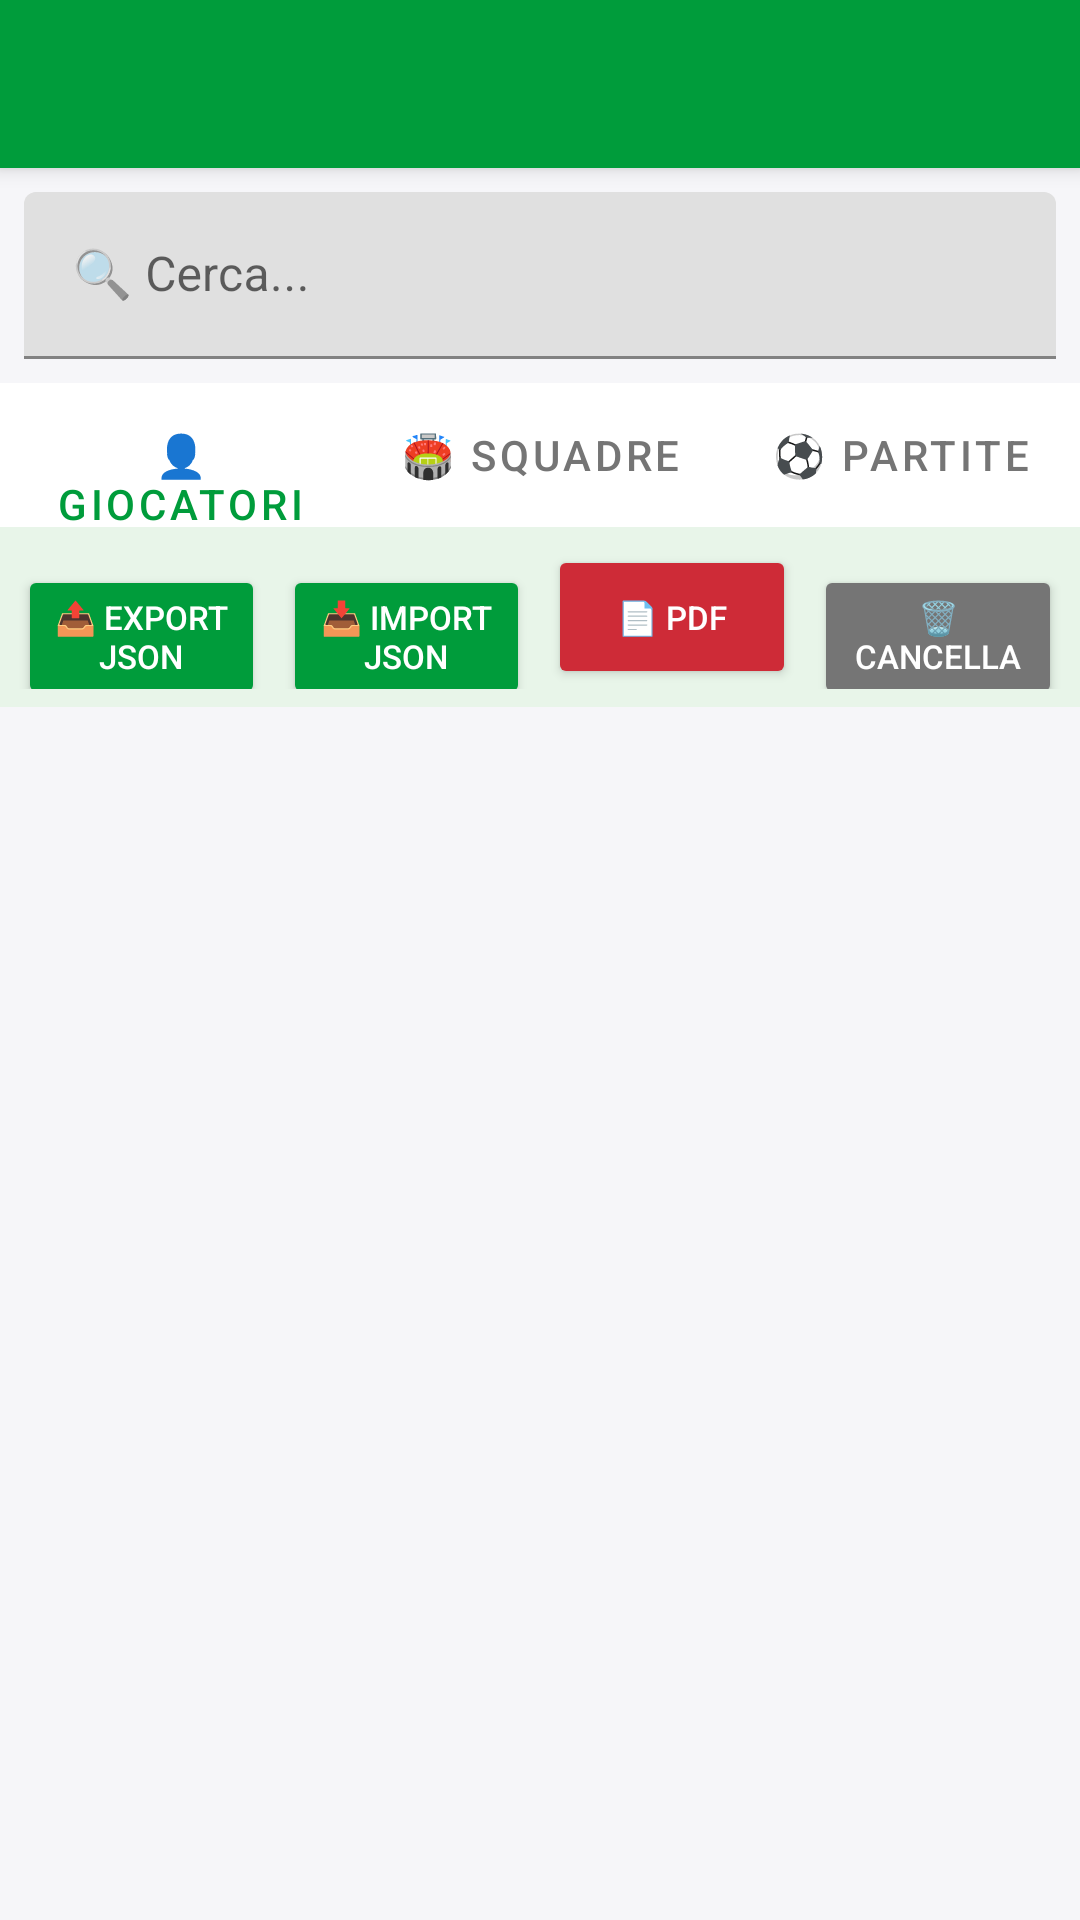

Here is an Android app screen rendered from its layout file. Give the layout XML and the strings, colors and styles it references.
<!-- AndroidManifest.xml: application theme Theme.App -->
<!-- res/layout/activity_database.xml -->
<?xml version="1.0" encoding="utf-8"?>
<androidx.coordinatorlayout.widget.CoordinatorLayout xmlns:android="http://schemas.android.com/apk/res/android"
    xmlns:app="http://schemas.android.com/apk/res-auto"
    android:layout_width="match_parent" android:layout_height="match_parent"
    android:background="@color/background">
    <com.google.android.material.appbar.AppBarLayout android:layout_width="match_parent" android:layout_height="wrap_content">
        <androidx.appcompat.widget.Toolbar android:id="@+id/toolbar"
            android:layout_width="match_parent" android:layout_height="?attr/actionBarSize"
            android:background="@color/green_dark" app:titleTextColor="@android:color/white"/>
    </com.google.android.material.appbar.AppBarLayout>
    <LinearLayout android:layout_width="match_parent" android:layout_height="match_parent"
        android:orientation="vertical" app:layout_behavior="@string/appbar_scrolling_view_behavior">
        
        <com.google.android.material.textfield.TextInputLayout android:layout_width="match_parent"
            android:layout_height="wrap_content" android:hint="🔍 Cerca..."
            android:layout_margin="8dp">
            <com.google.android.material.textfield.TextInputEditText android:id="@+id/etSearch"
                android:layout_width="match_parent" android:layout_height="wrap_content"/>
        </com.google.android.material.textfield.TextInputLayout>
        
        <LinearLayout android:layout_width="match_parent" android:layout_height="wrap_content"
            android:orientation="horizontal" android:background="@android:color/white">
            <Button android:id="@+id/btnTabPlayers" style="@style/Widget.MaterialComponents.Button.TextButton"
                android:layout_width="0dp" android:layout_height="wrap_content" android:layout_weight="1"
                android:text="👤 Giocatori" android:textColor="@color/green_dark"/>
            <Button android:id="@+id/btnTabTeams" style="@style/Widget.MaterialComponents.Button.TextButton"
                android:layout_width="0dp" android:layout_height="wrap_content" android:layout_weight="1"
                android:text="🏟️ Squadre" android:textColor="@color/gray"/>
            <Button android:id="@+id/btnTabMatches" style="@style/Widget.MaterialComponents.Button.TextButton"
                android:layout_width="0dp" android:layout_height="wrap_content" android:layout_weight="1"
                android:text="⚽ Partite" android:textColor="@color/gray"/>
        </LinearLayout>
        
        <LinearLayout android:layout_width="match_parent" android:layout_height="wrap_content"
            android:orientation="horizontal" android:padding="6dp" android:background="@color/green_light">
            <Button android:id="@+id/btnExport" android:layout_width="0dp" android:layout_height="wrap_content"
                android:layout_weight="1" android:layout_marginEnd="3dp" android:text="📤 Export JSON"
                android:backgroundTint="@color/green_dark" android:textColor="@android:color/white"
                android:textSize="11sp"/>
            <Button android:id="@+id/btnImport" android:layout_width="0dp" android:layout_height="wrap_content"
                android:layout_weight="1" android:layout_marginStart="3dp" android:layout_marginEnd="3dp"
                android:text="📥 Import JSON" android:backgroundTint="@color/green_dark"
                android:textColor="@android:color/white" android:textSize="11sp"/>
            <Button android:id="@+id/btnExportPdf" android:layout_width="0dp" android:layout_height="wrap_content"
                android:layout_weight="1" android:layout_marginStart="3dp" android:layout_marginEnd="3dp"
                android:text="📄 PDF" android:backgroundTint="@color/red"
                android:textColor="@android:color/white" android:textSize="11sp"/>
            <Button android:id="@+id/btnDeleteAll" android:layout_width="0dp" android:layout_height="wrap_content"
                android:layout_weight="1" android:layout_marginStart="3dp"
                android:text="🗑️ Cancella" android:backgroundTint="@color/gray"
                android:textColor="@android:color/white" android:textSize="11sp"/>
        </LinearLayout>
        
        <FrameLayout android:layout_width="match_parent" android:layout_height="match_parent">
            <androidx.recyclerview.widget.RecyclerView android:id="@+id/rv"
                android:layout_width="match_parent" android:layout_height="match_parent"
                android:padding="8dp" android:clipToPadding="false"/>
            <TextView android:id="@+id/tvEmpty" android:layout_width="match_parent"
                android:layout_height="match_parent" android:gravity="center"
                android:text="Nessun elemento" android:textColor="@color/gray"
                android:visibility="gone"/>
        </FrameLayout>
    </LinearLayout>
</androidx.coordinatorlayout.widget.CoordinatorLayout>
<!-- resources referenced by this layout -->
<resources>
  <color name="background">#F6F6F9</color>
  <color name="gray">#757575</color>
  <color name="green_dark">#009C3B</color>
  <color name="green_light">#E8F5E9</color>
  <color name="red">#CE2B37</color>
  <style name="Theme.App" parent="Theme.MaterialComponents.DayNight.NoActionBar">
          <item name="colorPrimary">@color/green_dark</item>
          <item name="colorPrimaryVariant">#007A2F</item>
          <item name="colorSecondary">@color/yellow</item>
          <item name="android:windowBackground">@color/background</item>
      </style>
  <color name="yellow">#FFD700</color>
</resources>
